The GitHub repository Alexr626/Warehouse-shelf-classifier contains a labelled image folder "images_organized" with 2 categories: empty shelf, filled shelf. Examples follow, each with its label.

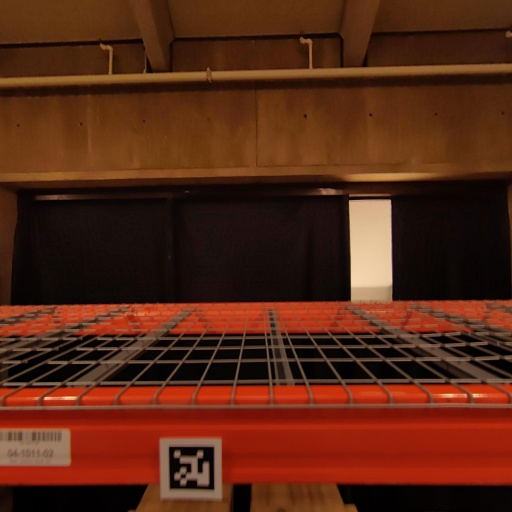
Label: empty shelf

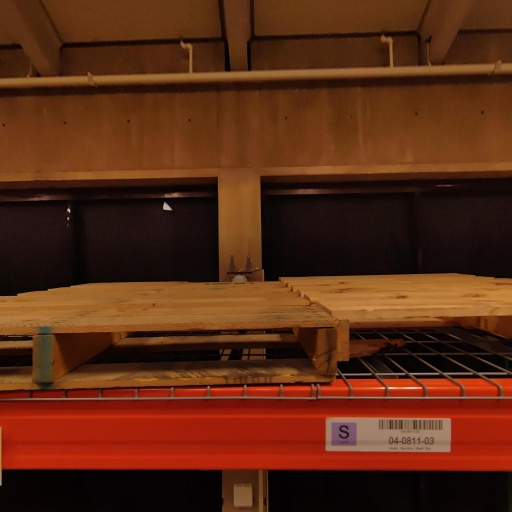
Label: empty shelf

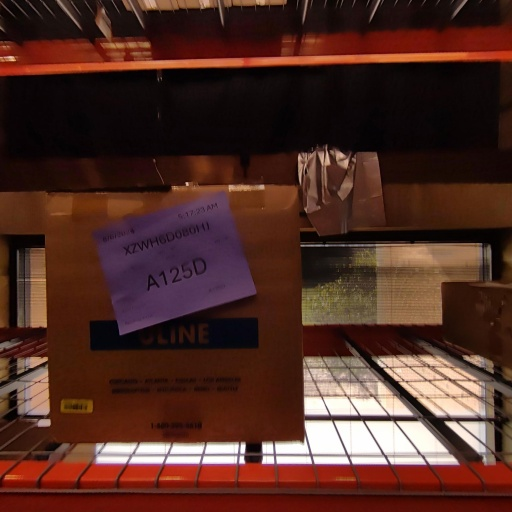
Label: filled shelf

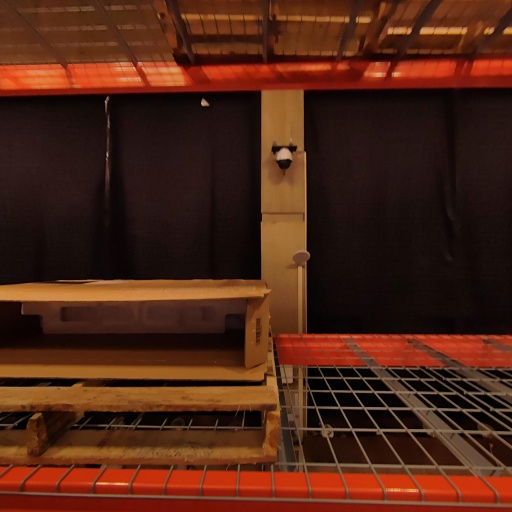
Label: filled shelf

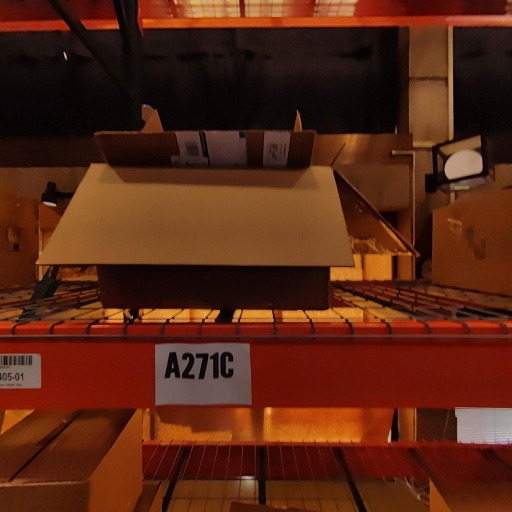
Label: filled shelf

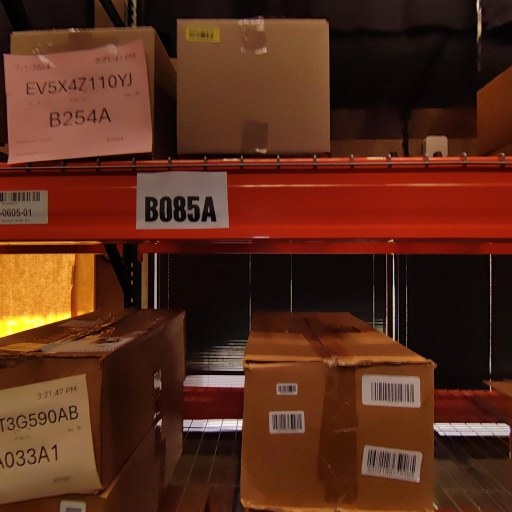
Label: filled shelf
